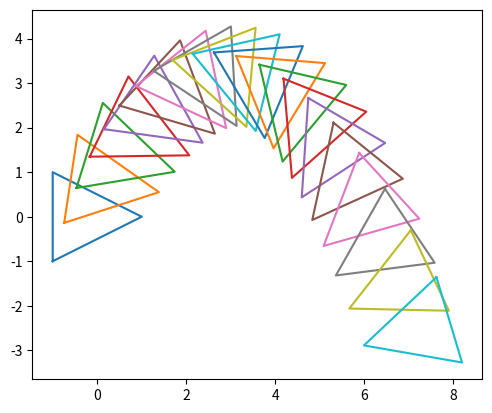

This figure's Python source:
import matplotlib.pyplot as plt
import math

# Alkuperäisen kolmion kärkipisteet (x, y)
pisteet0 = [(-1, -1), (1, 0), (-1, 1)]

# Simulaatioasetukset
g = 9.81   # Painovoiman kiihtyvyys (m/s^2)
dt = 0.1   # ajanväli (s)
angular_velocity = -1.5  # kulmanopeus (rad/s)

# Alkuperäiset nopeudet kappaleelle
vx = 4   # horisontaalinen nopeus (m/s)
vy = 8   # vertikaalinen nopeus (m/s)

for _ in range(20):
	# pura pisteet0 listasta x- ja y-koordinaatit erikseen
	xcooords0, ycoords0 = zip(*pisteet0)
	xcoords = [x for x in xcooords0]
	ycoords = [y for y in ycoords0]

	# Lisätään ensimmäinen piste uudestaan listan loppuun, jotta kolmio sulkeutuu
	xcoords.append(xcoords[0])
	ycoords.append(ycoords[0])
	plt.plot(xcoords, ycoords)

	vlx = vx # horisontaalinen nopeus pysyy vakiona
	vly = vy - g * dt # vertikaalinen nopeus laskee painovoiman vaikutuksesta

	# Lasketaan keskimääräinen nopeus tällä aikavälillä
	vx_avg = (vx + vlx) / 2
	vy_avg = (vy + vly) / 2

	# Kierroskulma tällä aikavälillä: dtheta = w * dt
	rotation_angle = angular_velocity * dt

	# Kolmion keskipiste, jonka ympäri pyöritys tehdään
	cx = sum(x for x, _ in pisteet0) / len(pisteet0)
	cy = sum(y for _, y in pisteet0) / len(pisteet0)

	# Pyöritetään jokainen kärkipiste keskipisteen ympäri
	rotated_points = []
	for x, y in pisteet0:
		x_rel = x - cx
		y_rel = y - cy

		x_rot = x_rel * math.cos(rotation_angle) - y_rel * math.sin(rotation_angle)
		y_rot = x_rel * math.sin(rotation_angle) + y_rel * math.cos(rotation_angle)

		rotated_points.append((x_rot + cx, y_rot + cy))

	pisteet0 = rotated_points

	# Siirretään kolmion kärkipisteitä keskimääräisellä nopeudella kerrottuna aikavälillä m/s * s
	dx = vx_avg * dt 
	dy = vy_avg * dt

	# Siirretään kaikki kärkipisteet laskettujen dx ja dy arvojen verran
	pisteet0 = [(x + dx, y + dy) for x, y in pisteet0]

	# Päivitetään alkunopeudet seuraavaa iteraatiota varten
	vx = vlx
	vy = vly

plt.gca().set_aspect('equal', adjustable='box')
plt.show()
